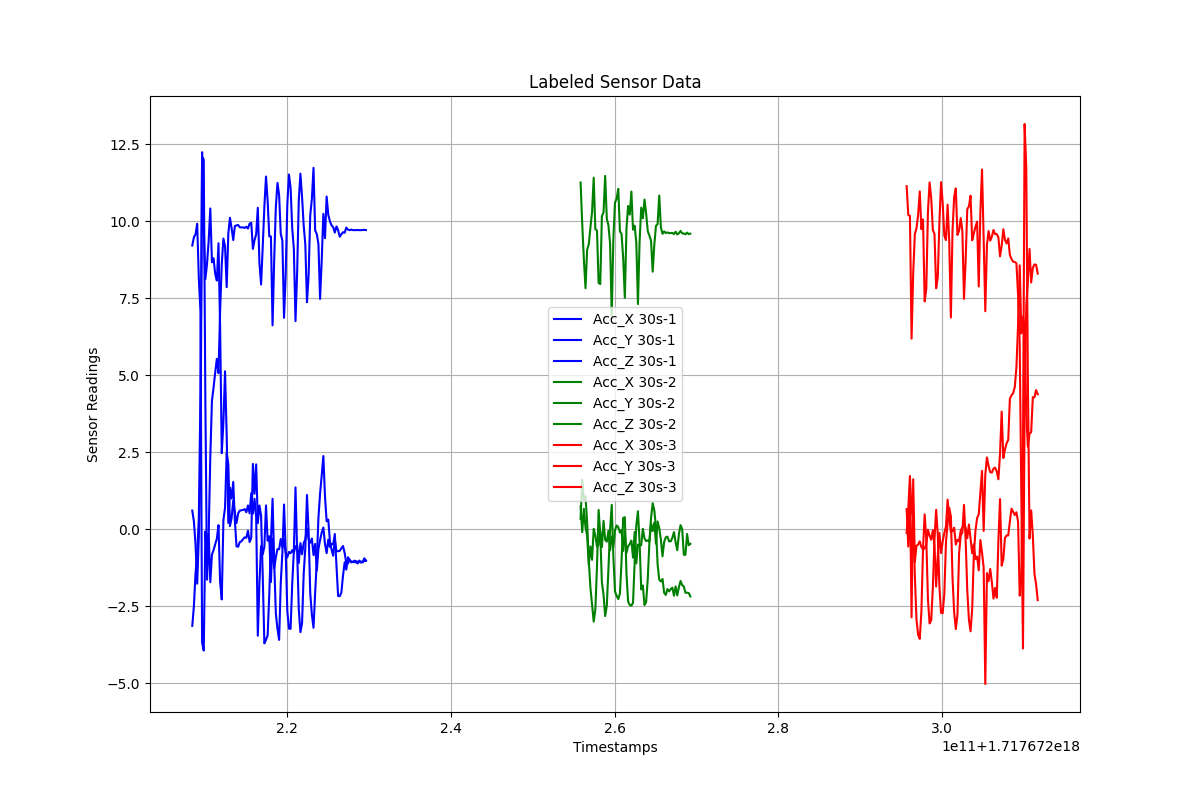

The file beside this chart, header and first rows:
Timestamps, Acc_X, Acc_Y, Acc_Z, Label
1.7176722084464955e+18, -3.144, 0.6013, 9.209, 30s-1
1.7176722086464955e+18, -2.495, 0.2472, 9.478, 30s-1
1.7176722088464955e+18, -1.423, -0.5045, 9.577, 30s-1
1.7176722090464955e+18, -0.8234, -1.77, 9.915, 30s-1
1.7176722092464955e+18, 0.3538, -0.2677, 8.144, 30s-1
1.7176722094464955e+18, 4.388, 2.063, 7.073, 30s-1
1.7176722096464955e+18, 12.09, 12.24, -3.683, 30s-1
1.7176722098464955e+18, 12, 9.778, -3.942, 30s-1
1.7176722100464955e+18, 4.077, 8.117, -0.0771, 30s-1
1.7176722102464955e+18, -1.642, 8.615, -0.9635, 30s-1
1.7176722104464955e+18, -0.1567, 9.361, -0.179, 30s-1
1.7176722106464955e+18, -1.726, 10.41, 2.328, 30s-1
1.7176722108464955e+18, -0.8323, 8.665, 4.166, 30s-1
1.7176722110464955e+18, -0.6795, 8.795, 4.601, 30s-1
1.7176722112464955e+18, -0.4873, 8.285, 5.09, 30s-1
1.7176722114464955e+18, -0.3131, 8.071, 5.529, 30s-1
1.7176722116464955e+18, 0.1279, 9.283, 5.064, 30s-1
1.7176722118464955e+18, -1.722, 6.537, 7.081, 30s-1
1.7176722120464955e+18, -2.282, 2.466, 8.611, 30s-1
1.7176722122464955e+18, 0.2858, 3.47, 9.435, 30s-1
1.7176722124464955e+18, 0.6984, 5.125, 9.188, 30s-1
1.7176722126464955e+18, 2.463, 3.042, 7.858, 30s-1
1.7176722128464955e+18, 2.109, 0.2005, 9.6, 30s-1
1.7176722130464955e+18, 0.09864, 1.348, 10.11, 30s-1
1.7176722132464955e+18, 0.3618, 0.9922, 9.772, 30s-1
1.7176722134464955e+18, 0.9314, 1.532, 9.389, 30s-1
1.7176722136464955e+18, 0.5159, 0.2684, 9.841, 30s-1
1.7176722138464955e+18, 0.198, -0.5589, 9.863, 30s-1
1.7176722140464955e+18, 0.5106, -0.5731, 9.877, 30s-1
1.7176722142464955e+18, 0.6021, -0.4188, 9.802, 30s-1
1.7176722144464955e+18, 0.6112, -0.3972, 9.797, 30s-1
1.7176722146464955e+18, 0.6229, -0.3235, 9.8, 30s-1
1.7176722148464955e+18, 0.6509, -0.2667, 9.781, 30s-1
1.7176722150464955e+18, 0.5471, -0.2834, 9.82, 30s-1
1.7176722152464955e+18, 0.7688, -0.05027, 9.762, 30s-1
1.7176722154464955e+18, 0.5107, -0.4191, 9.922, 30s-1
1.7176722156464955e+18, 1.171, -0.2796, 9.946, 30s-1
1.7176722158464955e+18, 0.4993, 2.117, 9.1, 30s-1
1.7176722160464955e+18, 0.9841, 1.149, 9.388, 30s-1
1.7176722162464955e+18, 0.3925, 2.103, 9.575, 30s-1
1.7176722164464955e+18, -3.462, 0.1946, 10.44, 30s-1
1.7176722166464955e+18, -1.727, 0.766, 8.634, 30s-1
1.7176722168464955e+18, -0.5492, 0.4372, 7.943, 30s-1
1.7176722170464955e+18, -0.8191, -1.515, 9.166, 30s-1
1.7176722172464955e+18, -0.5708, -3.71, 10.47, 30s-1
1.7176722174464955e+18, 0.7696, -3.594, 11.45, 30s-1
1.7176722176464955e+18, -0.3782, -3.448, 10.65, 30s-1
1.7176722178464955e+18, -0.2308, -2.115, 9.505, 30s-1
1.7176722180464955e+18, -1.72, -0.4001, 9.506, 30s-1
1.7176722182464955e+18, -0.3171, 0.9866, 6.617, 30s-1
1.7176722184464955e+18, -1.278, -1.06, 8.747, 30s-1
1.7176722186464955e+18, -0.9137, -2.736, 10.46, 30s-1
1.7176722188464955e+18, -0.6471, -3.237, 11.24, 30s-1
1.7176722190464955e+18, -0.6548, -3.597, 10.85, 30s-1
1.7176722192464955e+18, -0.3175, -1.745, 9.589, 30s-1
1.7176722194464955e+18, -0.5993, -0.7663, 9.369, 30s-1
1.7176722196464955e+18, -0.3309, 0.7984, 6.862, 30s-1
1.7176722198464955e+18, -0.7625, -0.693, 8.254, 30s-1
1.7176722200464955e+18, -0.9156, -2.646, 10.53, 30s-1
1.7176722202464955e+18, -0.7414, -3.231, 11.52, 30s-1
... 197 more rows
